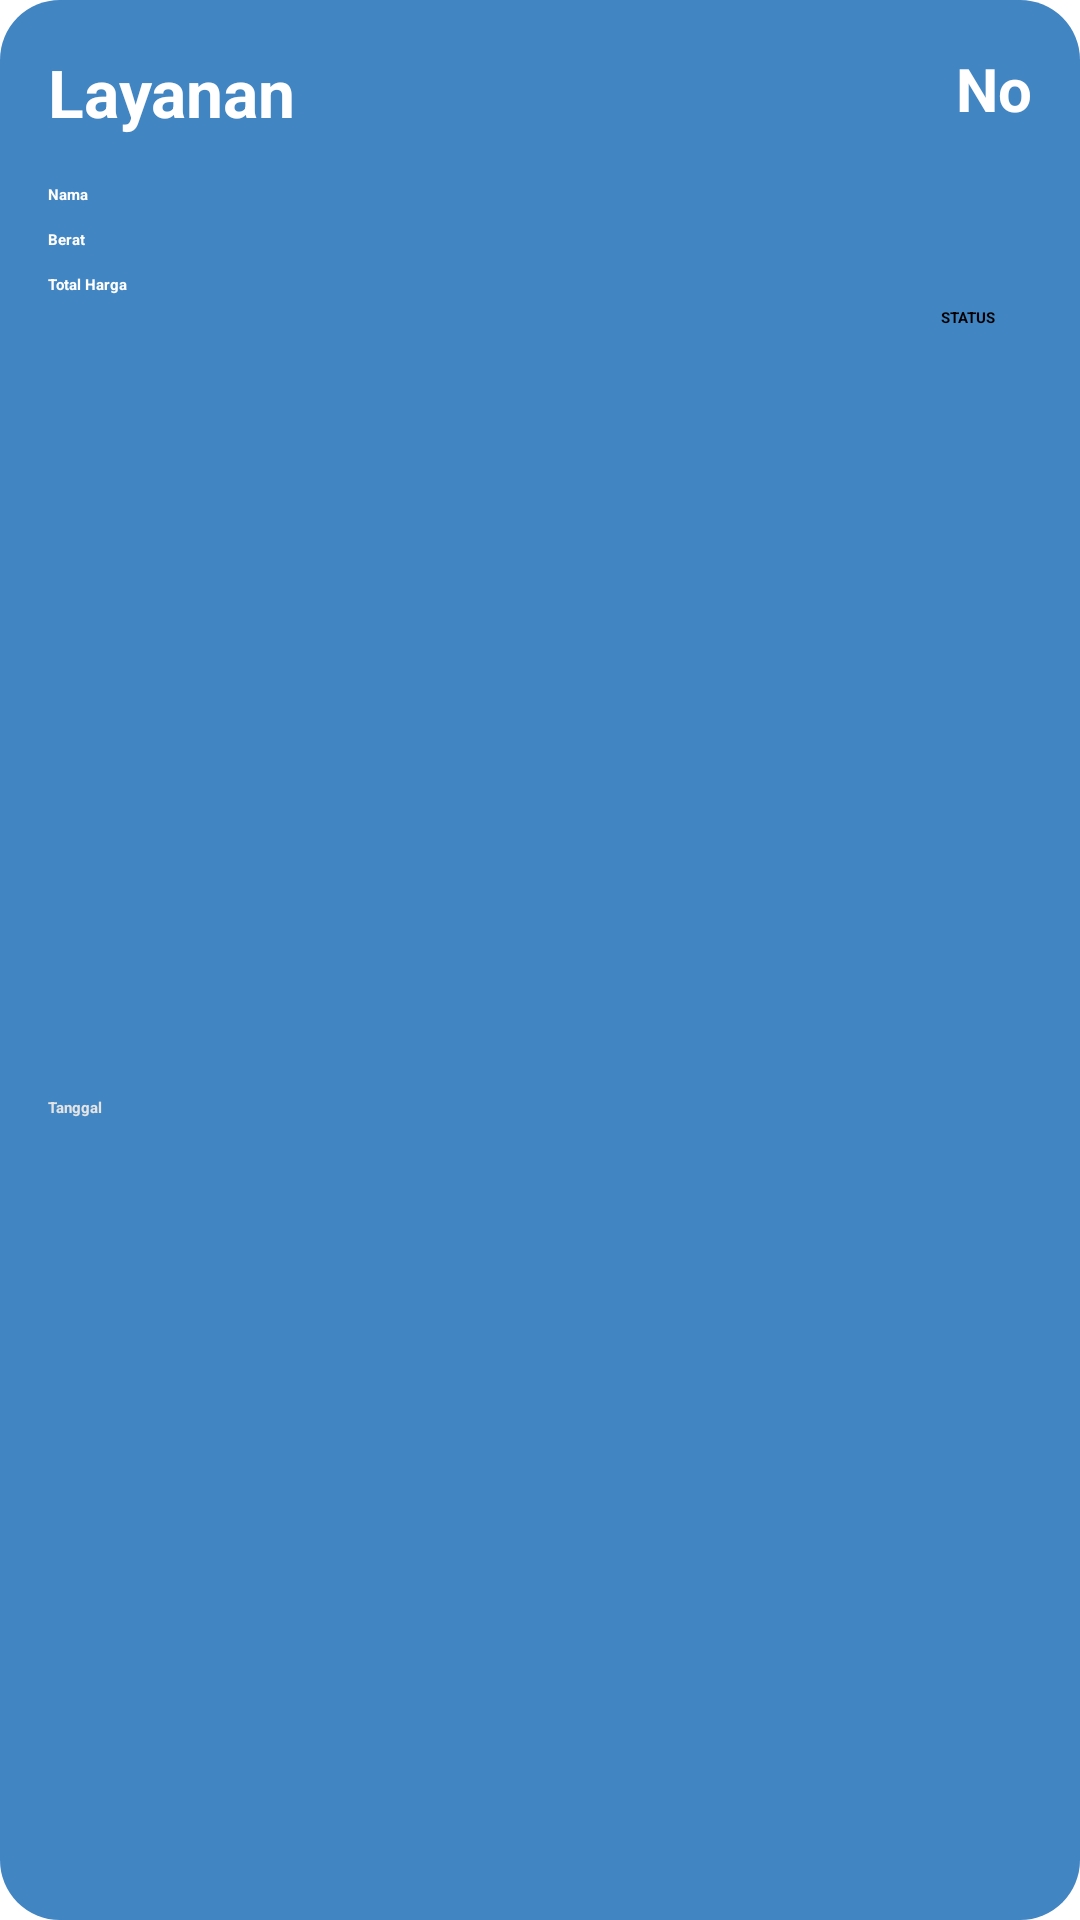

Write the Android layout XML for this screen, with the resource values it uses.
<!-- AndroidManifest.xml: application theme Theme.LaundrEasy -->
<!-- res/layout/pesanan_list.xml -->
<?xml version="1.0" encoding="utf-8"?>
<LinearLayout xmlns:android="http://schemas.android.com/apk/res/android"
xmlns:app="http://schemas.android.com/apk/res-auto"
xmlns:tools="http://schemas.android.com/tools"
android:layout_width="match_parent"
android:layout_height="wrap_content"
android:layout_margin="10dp"
android:background="@drawable/rounded"
android:orientation="vertical">

    <androidx.constraintlayout.widget.ConstraintLayout
        android:layout_width="match_parent"
        android:layout_height="match_parent">

        <TextView
            android:id="@+id/tvHarga_pesanan"
            android:layout_width="wrap_content"
            android:layout_height="wrap_content"
            android:layout_marginStart="16dp"
            android:layout_marginTop="8dp"
            android:text="Total Harga"
            android:textColor="#FFFFFF"
            android:textStyle="bold"
            app:layout_constraintStart_toStartOf="parent"
            app:layout_constraintTop_toBottomOf="@+id/tvBerat_pesanan" />

        <TextView
            android:id="@+id/tvNamaCostumer_pesanan"
            android:layout_width="wrap_content"
            android:layout_height="wrap_content"
            android:layout_marginStart="16dp"
            android:layout_marginTop="16dp"
            android:text="Nama"
            android:textColor="#FFFFFF"
            android:textStyle="bold"
            app:layout_constraintStart_toStartOf="parent"
            app:layout_constraintTop_toBottomOf="@+id/tvNamaLayanan_pesanan" />

        <TextView
            android:id="@+id/tvNoCostumer_pesanan"
            android:layout_width="wrap_content"
            android:layout_height="wrap_content"
            android:layout_marginTop="16dp"
            android:layout_marginEnd="16dp"
            android:text="No"
            android:textColor="#FFFFFF"
            android:textSize="20sp"
            android:textStyle="bold"
            app:layout_constraintEnd_toEndOf="parent"
            app:layout_constraintTop_toTopOf="parent" />

        <TextView
            android:id="@+id/tvTanggal_pesanan"
            android:layout_width="wrap_content"
            android:layout_height="wrap_content"
            android:layout_marginStart="16dp"
            android:layout_marginTop="16dp"
            android:layout_marginBottom="16dp"
            android:text="Tanggal"
            android:textColor="#E4E4E4"
            android:textStyle="bold"
            app:layout_constraintBottom_toBottomOf="parent"
            app:layout_constraintStart_toStartOf="parent"
            app:layout_constraintTop_toBottomOf="@+id/tvHarga_pesanan" />

        <TextView
            android:id="@+id/tvBerat_pesanan"
            android:layout_width="wrap_content"
            android:layout_height="wrap_content"
            android:layout_marginStart="16dp"
            android:layout_marginTop="8dp"
            android:text="Berat"
            android:textColor="#FFFFFF"
            android:textStyle="bold"
            app:layout_constraintStart_toStartOf="parent"
            app:layout_constraintTop_toBottomOf="@+id/tvNamaCostumer_pesanan" />

        <TextView
            android:id="@+id/tvStatus_pesanan"
            android:layout_width="wrap_content"
            android:layout_height="wrap_content"
            android:layout_marginEnd="16dp"
            android:background="@drawable/rounded2"
            android:paddingLeft="12dp"
            android:paddingTop="4dp"
            android:paddingRight="12dp"
            android:paddingBottom="4dp"
            android:text="STATUS"
            android:textColor="#000000"
            android:textStyle="bold"
            app:layout_constraintEnd_toEndOf="parent"
            app:layout_constraintTop_toBottomOf="@+id/tvHarga_pesanan" />

        <TextView
            android:id="@+id/tvNamaLayanan_pesanan"
            android:layout_width="137dp"
            android:layout_height="wrap_content"
            android:layout_marginStart="16dp"
            android:layout_marginTop="16dp"
            android:text="Layanan"
            android:textColor="#FFFFFF"
            android:textSize="22dp"
            android:textStyle="bold"
            app:layout_constraintStart_toStartOf="parent"
            app:layout_constraintTop_toTopOf="parent"
            tools:textStyle="bold" />


    </androidx.constraintlayout.widget.ConstraintLayout>

</LinearLayout>
<!-- resources referenced by this layout -->
<resources>
  <!-- drawable rounded (drawable-v24) -->
  <?xml version="1.0" encoding="utf-8"?>
  <shape xmlns:android="http://schemas.android.com/apk/res/android"
      android:shape="rectangle">
      <solid android:color="#4185C3"/>
      <corners android:radius="20dp"
          />
  </shape>
</resources>
